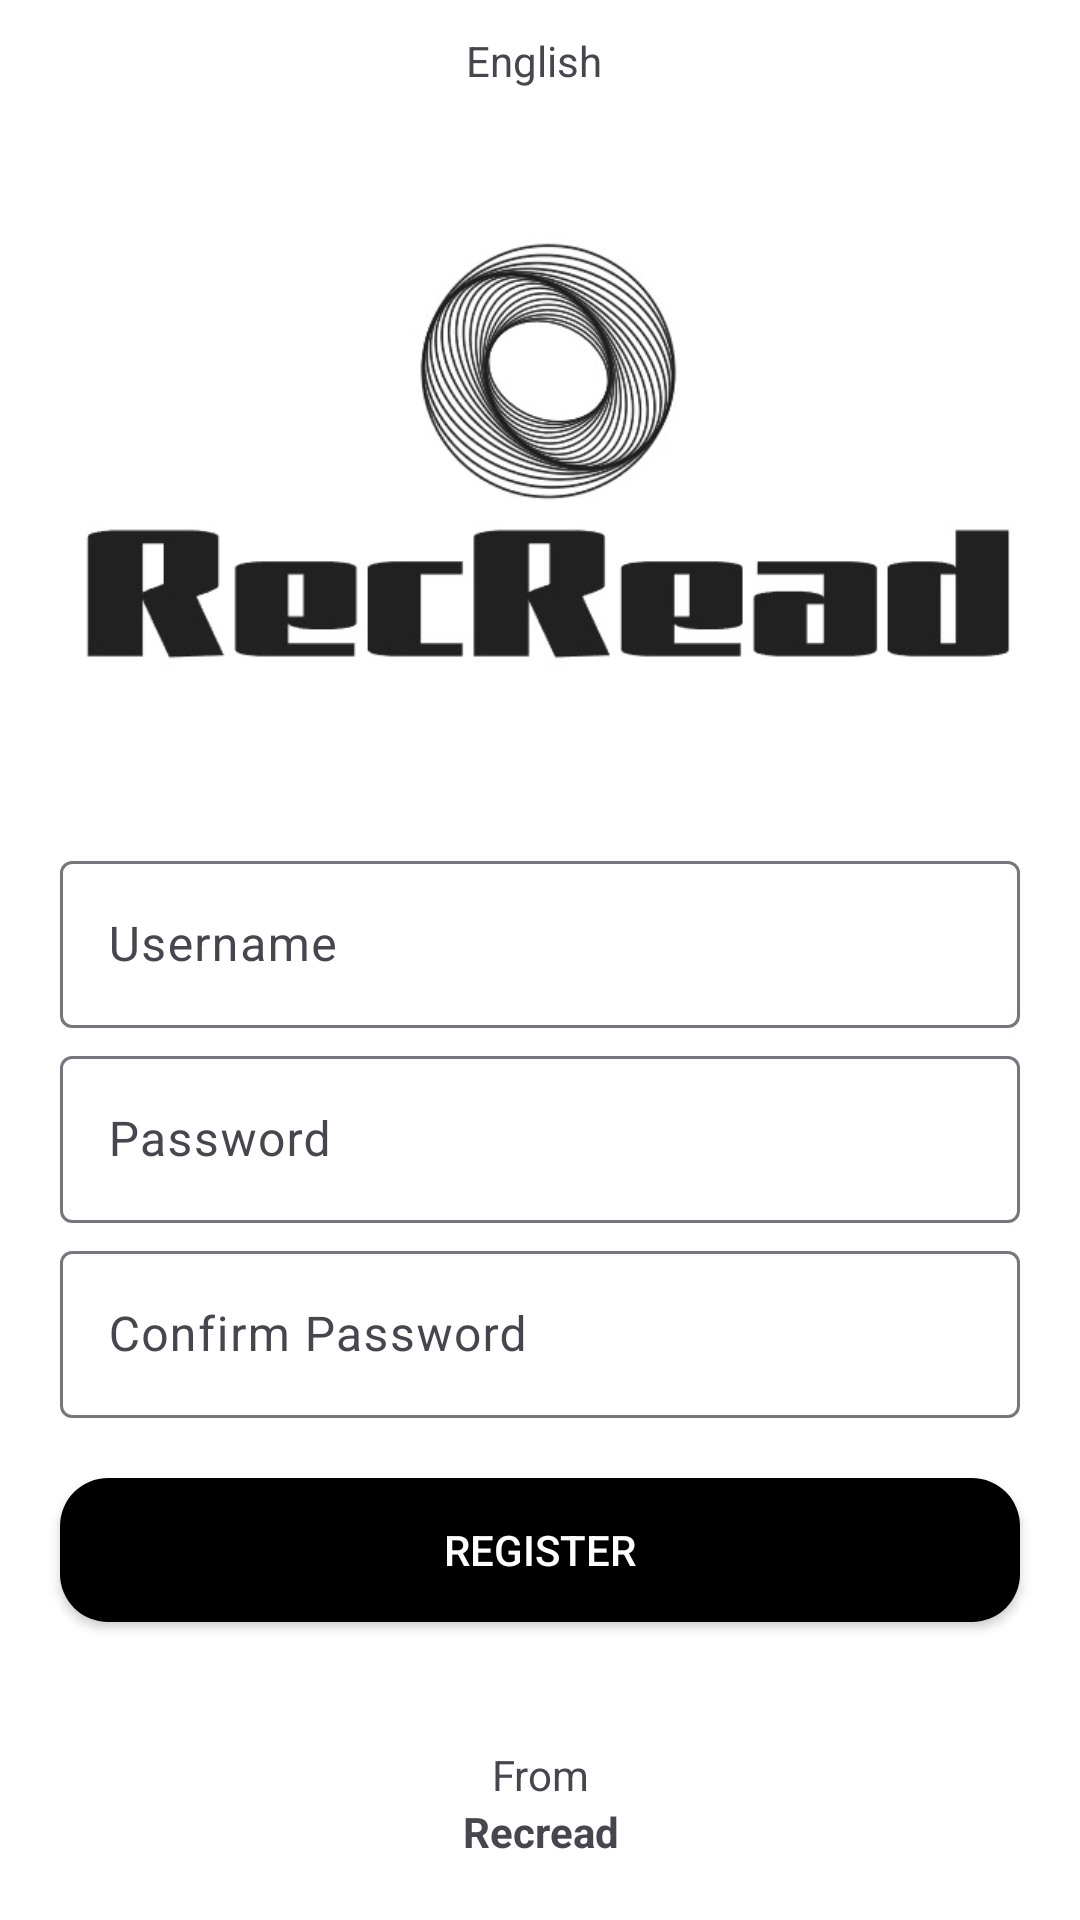

Android layout source for this screen:
<!-- AndroidManifest.xml: activity theme Theme.RecRead -->
<!-- res/layout/activity_register.xml -->
<?xml version="1.0" encoding="utf-8"?>
<androidx.constraintlayout.widget.ConstraintLayout xmlns:android="http://schemas.android.com/apk/res/android"
  xmlns:app="http://schemas.android.com/apk/res-auto"
  android:layout_width="match_parent"
  android:layout_height="match_parent"
  android:background="@color/white">

  <androidx.appcompat.widget.AppCompatTextView
    android:id="@+id/text_language"
    android:layout_width="wrap_content"
    android:layout_height="wrap_content"
    android:text="English"
    app:layout_constraintBottom_toBottomOf="@+id/image_language"
    app:layout_constraintEnd_toStartOf="@+id/image_language"
    app:layout_constraintHorizontal_chainStyle="packed"
    app:layout_constraintStart_toStartOf="parent"
    app:layout_constraintTop_toTopOf="@+id/image_language" />

  <androidx.appcompat.widget.AppCompatImageView
    android:id="@+id/image_language"
    android:layout_width="wrap_content"
    android:layout_height="wrap_content"
    android:layout_marginStart="@dimen/margin_padding_xxs"
    android:layout_marginTop="@dimen/margin_padding_l"
    app:layout_constraintEnd_toEndOf="parent"
    app:layout_constraintStart_toEndOf="@+id/text_language"
    app:layout_constraintTop_toTopOf="parent"
    app:srcCompat="@drawable/ic_down"
    app:tint="@color/black" />

  <androidx.appcompat.widget.AppCompatImageView
    android:id="@+id/image_logo"
    android:layout_width="wrap_content"
    android:layout_height="200dp"
    android:layout_marginTop="@dimen/margin_padding_xxl"
    app:layout_constraintEnd_toEndOf="parent"
    app:layout_constraintStart_toStartOf="parent"
    app:layout_constraintTop_toBottomOf="@+id/text_language"
    app:srcCompat="@drawable/ic_logo" />

  <com.google.android.material.textfield.TextInputLayout
    android:id="@+id/input_layout_username"
    android:layout_width="0dp"
    android:layout_height="wrap_content"
    android:layout_marginStart="@dimen/margin_padding_l"
    android:layout_marginTop="@dimen/margin_padding_l"
    android:layout_marginEnd="@dimen/margin_padding_l"
    android:hint="@string/login_hint_username"
    app:layout_constraintEnd_toEndOf="parent"
    app:layout_constraintStart_toStartOf="parent"
    app:layout_constraintTop_toBottomOf="@+id/image_logo">

    <com.google.android.material.textfield.TextInputEditText
      android:id="@+id/input_text_username"
      android:layout_width="match_parent"
      android:layout_height="match_parent" />

  </com.google.android.material.textfield.TextInputLayout>

  <com.google.android.material.textfield.TextInputLayout
    android:id="@+id/input_layout_password"
    android:layout_width="0dp"
    android:layout_height="wrap_content"
    android:layout_marginStart="@dimen/margin_padding_l"
    android:layout_marginTop="@dimen/margin_padding_xxs"
    android:layout_marginEnd="@dimen/margin_padding_l"
    android:hint="@string/login_hint_password"
    app:layout_constraintEnd_toEndOf="parent"
    app:layout_constraintStart_toStartOf="parent"
    app:layout_constraintTop_toBottomOf="@+id/input_layout_username">

    <com.google.android.material.textfield.TextInputEditText
      android:id="@+id/input_text_password"
      android:layout_width="match_parent"
      android:layout_height="match_parent" />

  </com.google.android.material.textfield.TextInputLayout>

  <com.google.android.material.textfield.TextInputLayout
    android:id="@+id/input_layout_confirm_password"
    android:layout_width="0dp"
    android:layout_height="wrap_content"
    android:layout_marginStart="@dimen/margin_padding_l"
    android:layout_marginTop="@dimen/margin_padding_xxs"
    android:layout_marginEnd="@dimen/margin_padding_l"
    android:hint="@string/register_hint_confirm_password"
    app:layout_constraintEnd_toEndOf="parent"
    app:layout_constraintStart_toStartOf="parent"
    app:layout_constraintTop_toBottomOf="@+id/input_layout_password">

    <com.google.android.material.textfield.TextInputEditText
      android:id="@+id/input_text_confirm_password"
      android:layout_width="match_parent"
      android:layout_height="match_parent"
      android:inputType="textPassword" />

  </com.google.android.material.textfield.TextInputLayout>

  <androidx.appcompat.widget.AppCompatButton
    android:id="@+id/button_register"
    android:layout_width="0dp"
    android:layout_height="wrap_content"
    android:layout_marginStart="@dimen/margin_padding_l"
    android:layout_marginTop="@dimen/margin_padding_l"
    android:layout_marginEnd="@dimen/margin_padding_l"
    android:background="@drawable/background_button_login"
    android:text="@string/register_button"
    android:textColor="@color/white"
    app:layout_constraintEnd_toEndOf="parent"
    app:layout_constraintStart_toStartOf="parent"
    app:layout_constraintTop_toBottomOf="@+id/input_layout_confirm_password" />

  <TextView
    android:id="@+id/text_from"
    android:layout_width="match_parent"
    android:layout_height="wrap_content"
    android:layout_weight="2"
    android:gravity="center"
    android:text="@string/label_from"
    app:layout_constraintBottom_toTopOf="@+id/text_app_name"
    app:layout_constraintEnd_toEndOf="parent"
    app:layout_constraintStart_toStartOf="parent" />

  <TextView
    android:id="@+id/text_app_name"
    android:layout_width="match_parent"
    android:layout_height="wrap_content"
    android:layout_marginBottom="@dimen/margin_padding_l"
    android:layout_weight="2"
    android:gravity="center"
    android:text="@string/label_app_name"
    android:textStyle="bold"
    app:layout_constraintBottom_toBottomOf="parent"
    app:layout_constraintEnd_toEndOf="parent"
    app:layout_constraintStart_toStartOf="parent" />

</androidx.constraintlayout.widget.ConstraintLayout>
<!-- resources referenced by this layout -->
<resources>
  <color name="black">#FF000000</color>
  <color name="white">#FFFFFFFF</color>
  <dimen name="margin_padding_l">20dp</dimen>
  <dimen name="margin_padding_xxl">32dp</dimen>
  <dimen name="margin_padding_xxs">4dp</dimen>
  <!-- drawable background_button_login (drawable) -->
  <?xml version="1.0" encoding="utf-8"?>
  <shape xmlns:android="http://schemas.android.com/apk/res/android"
    android:shape="rectangle">
    <solid android:color="@color/black" />
    <corners android:radius="16dp" />
  </shape>
  <!-- drawable ic_logo: jpg bitmap (drawable, 29402 bytes) -->
  <string name="label_app_name">Recread</string>
  <string name="label_from">From</string>
  <string name="login_hint_password">Password</string>
  <string name="login_hint_username">Username</string>
  <string name="register_button">Register</string>
  <string name="register_hint_confirm_password">Confirm Password</string>
  <style name="Theme.RecRead" parent="Base.Theme.RecRead" />
  <style name="Base.Theme.RecRead" parent="Theme.Material3.DayNight.NoActionBar">
      <item name="colorPrimary">@color/black</item>
      <item name="colorAccent">@color/white</item>
      <item name="android:windowIsTranslucent">true</item>
    </style>
</resources>
